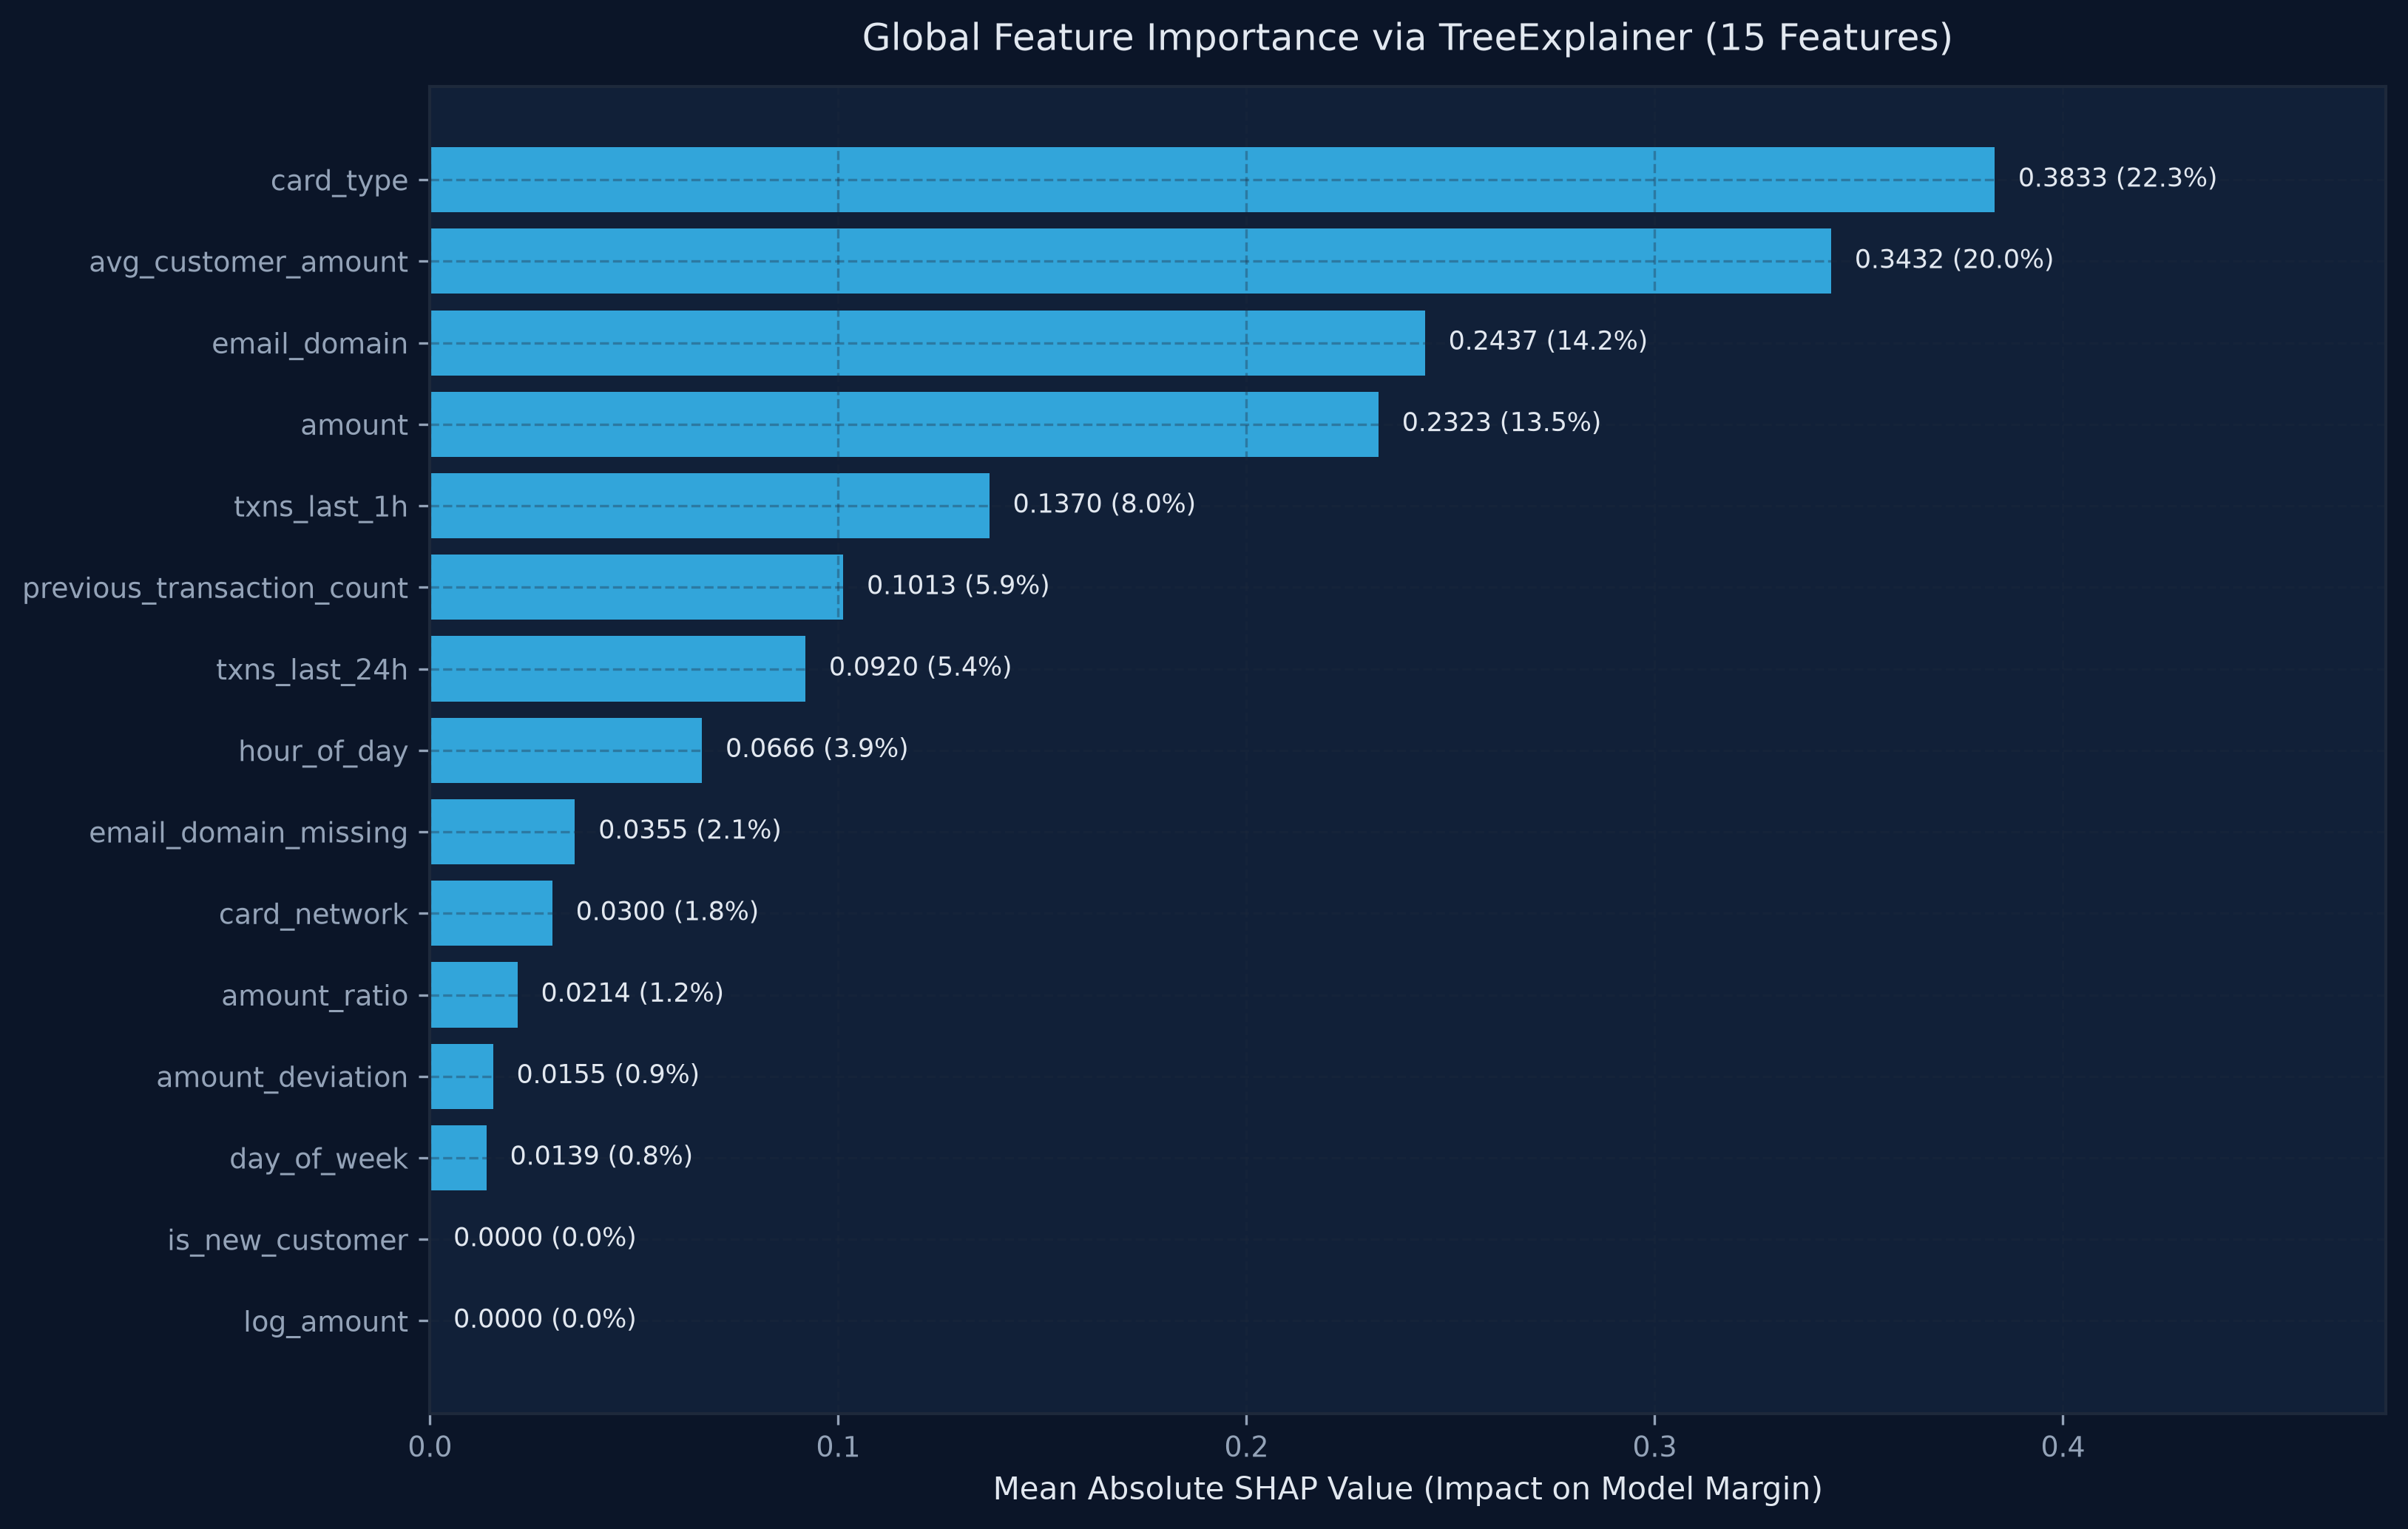

Data behind this chart, as committed beside it:
rank, feature, mean_abs_shap, relative_importance_pct, sample_size
1, card_type, 0.3833, 22.34, 2000
2, avg_customer_amount, 0.3432, 20.0, 2000
3, email_domain, 0.2437, 14.21, 2000
4, amount, 0.2323, 13.54, 2000
5, txns_last_1h, 0.137, 7.99, 2000
6, previous_transaction_count, 0.1013, 5.9, 2000
7, txns_last_24h, 0.09199, 5.36, 2000
8, hour_of_day, 0.06664, 3.88, 2000
9, email_domain_missing, 0.03552, 2.07, 2000
10, card_network, 0.02999, 1.75, 2000
11, amount_ratio, 0.02144, 1.25, 2000
12, amount_deviation, 0.01547, 0.9, 2000
13, day_of_week, 0.01385, 0.81, 2000
14, log_amount, 0.0, 0.0, 2000
15, is_new_customer, 0.0, 0.0, 2000
